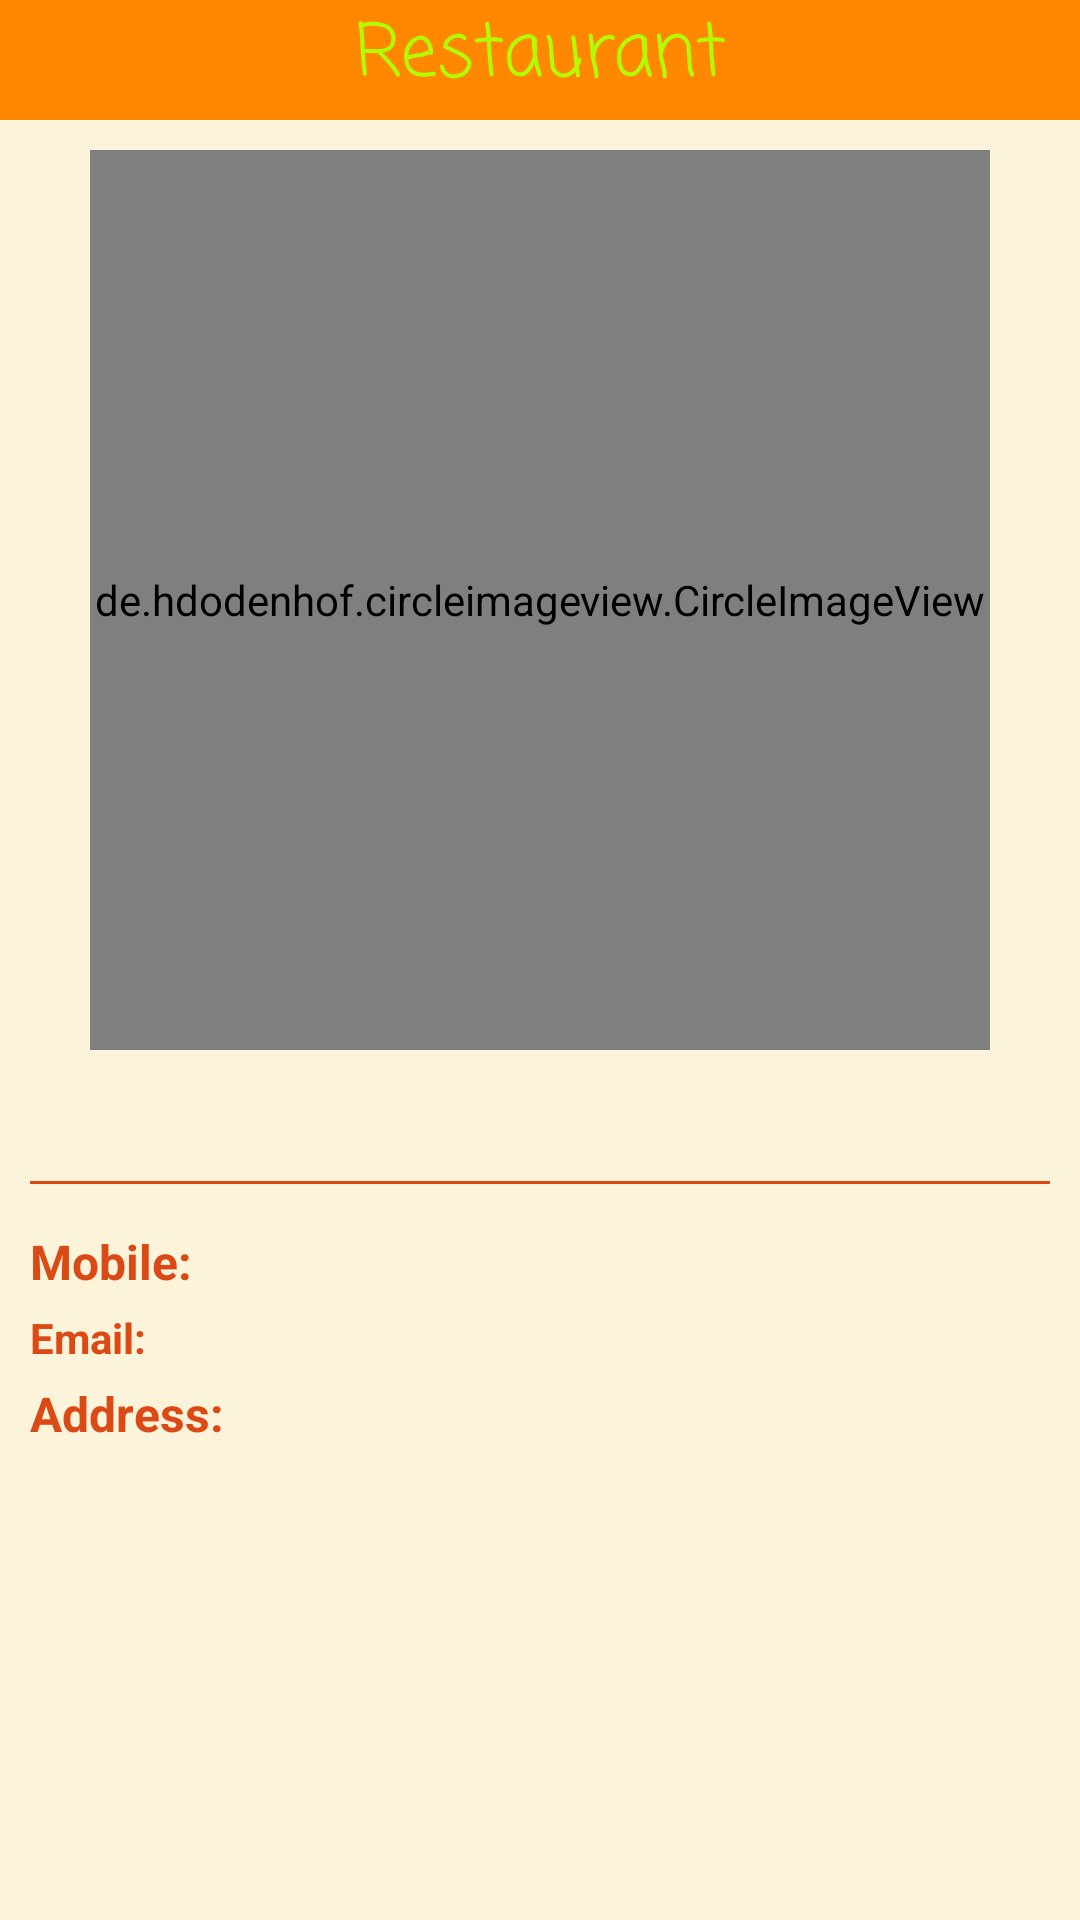

Android layout source for this screen:
<!-- AndroidManifest.xml: application theme Theme.JnUFood -->
<!-- res/layout/fragment_view_restaurant.xml -->
<?xml version="1.0" encoding="utf-8"?>
<LinearLayout xmlns:android="http://schemas.android.com/apk/res/android"
    xmlns:tools="http://schemas.android.com/tools"
    android:layout_width="match_parent"
    android:layout_height="match_parent"
    xmlns:app="http://schemas.android.com/apk/res-auto"
    android:orientation="vertical"
    android:background="@color/bg_color"
    tools:context=".Fragment.ViewRestaurant">

    
    <LinearLayout
        android:layout_width="match_parent"
        android:layout_height="wrap_content"
        android:orientation="vertical">
        <TextView
            android:layout_width="match_parent"
            android:layout_height="wrap_content"
            android:textAlignment="center"
            android:text="Restaurant"
            android:textColor="@color/green_yellow"
            android:textSize="24sp"
            android:fontFamily="casual"
            android:background="@color/orange1"
            android:paddingBottom="3dp"/>
    </LinearLayout>
    <ScrollView
        android:layout_width="match_parent"
        android:layout_height="match_parent">
        <LinearLayout
            android:layout_width="match_parent"
            android:layout_height="match_parent"
            android:orientation="vertical">
            <LinearLayout
                android:layout_width="match_parent"
                android:layout_height="wrap_content"
                android:orientation="vertical">
                <de.hdodenhof.circleimageview.CircleImageView
                    android:id="@+id/res_image"
                    android:layout_width="300dp"
                    android:layout_height="300dp"
                    android:layout_marginTop="10dp"
                    android:layout_gravity="center"
                    android:layout_centerVertical="true"
                    android:src="@drawable/fastfood"
                    android:visibility="visible"
                    app:civ_border_color="#FF000000"
                    app:civ_border_width="2dp" />

                <TextView
                    android:id="@+id/res_name"
                    android:layout_width="wrap_content"
                    android:layout_height="wrap_content"
                    android:textSize="25sp"
                    android:textColor="@color/orange1"
                    android:layout_gravity="center"
                    android:fontFamily="sans-serif"/>
            </LinearLayout>
            <View
                android:layout_width="match_parent"
                android:layout_height="1dp"
                android:layout_margin="10dp"
                android:background="@color/orange"

                />
            <LinearLayout
                android:layout_width="match_parent"
                android:layout_height="wrap_content"
                android:layout_marginTop="5dp"
                android:paddingLeft="10dp"
                android:paddingRight="10dp"
                android:orientation="horizontal">
                <TextView
                    android:layout_width="wrap_content"
                    android:layout_height="wrap_content"
                    android:text="Mobile:"
                    android:textSize="16sp"
                    android:textColor="@color/orange"
                    android:textStyle="bold"/>
                <TextView
                    android:id="@+id/res_mobile"
                    android:layout_width="wrap_content"
                    android:layout_height="wrap_content"
                    android:paddingLeft="3dp"
                    android:textSize="16sp"
                    android:textColor="@color/orange1"
                    />
            </LinearLayout>
            <LinearLayout
                android:layout_width="match_parent"
                android:layout_height="wrap_content"
                android:layout_marginTop="5dp"
                android:paddingLeft="10dp"
                android:paddingRight="10dp"
                android:orientation="horizontal">
                <TextView
                    android:layout_width="wrap_content"
                    android:layout_height="wrap_content"
                    android:text="Email:"
                    android:textSize="14sp"
                    android:textColor="@color/orange"
                    android:textStyle="bold"/>
                <TextView
                    android:id="@+id/res_email"
                    android:layout_width="wrap_content"
                    android:layout_height="wrap_content"
                    android:paddingLeft="3dp"
                    android:textSize="14sp"
                    android:textColor="@color/orange1"
                    />
            </LinearLayout>
            <LinearLayout
                android:layout_width="match_parent"
                android:layout_height="wrap_content"
                android:layout_marginTop="5dp"
                android:paddingLeft="10dp"
                android:paddingRight="10dp"
                android:orientation="horizontal">
                <TextView
                    android:layout_width="wrap_content"
                    android:layout_height="wrap_content"
                    android:text="Address:"
                    android:textSize="16sp"
                    android:textColor="@color/orange"
                    android:textStyle="bold"/>
                <TextView
                    android:id="@+id/res_address"
                    android:layout_width="wrap_content"
                    android:layout_height="wrap_content"
                    android:paddingLeft="3dp"
                    android:textSize="16sp"
                    android:textColor="@color/orange1"
                    />
            </LinearLayout>


        </LinearLayout>
    </ScrollView>

</LinearLayout>
<!-- resources referenced by this layout -->
<resources>
  <color name="bg_color">#21FFC107</color>
  <color name="green_yellow">#b1fc03</color>
  <color name="orange">#DB4914</color>
  <color name="orange1">#FF8800</color>
  <!-- drawable fastfood: jpg bitmap (drawable, 14531 bytes) -->
  <style name="Theme.JnUFood" parent="Theme.AppCompat.Light.NoActionBar">
          
          <item name="colorPrimary">@android:color/holo_orange_dark</item>
          <item name="colorPrimaryVariant">@android:color/holo_orange_dark</item>
          <item name="colorOnPrimary">@color/white</item>
          
          <item name="colorSecondary">@color/teal_200</item>
          <item name="colorSecondaryVariant">@color/teal_700</item>
          <item name="colorOnSecondary">@color/black</item>
          
          <item name="android:statusBarColor" tools:targetApi="l">?attr/colorPrimaryVariant</item>
          
      </style>
  <color name="white">#FFFFFFFF</color>
  <color name="teal_200">#FF03DAC5</color>
  <color name="teal_700">#FF018786</color>
  <color name="black">#FF000000</color>
</resources>
